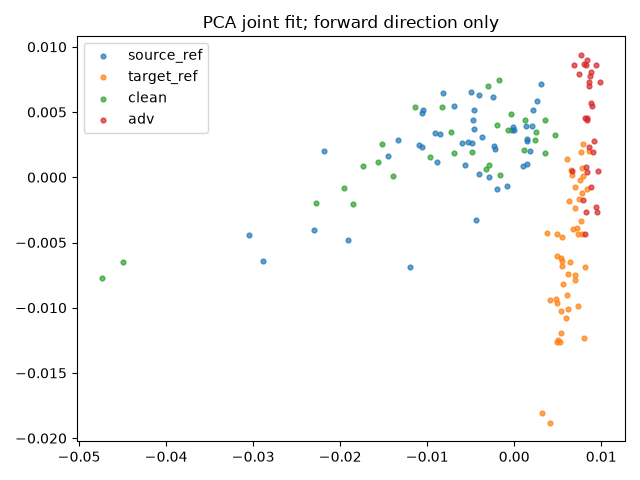

Values plotted in this chart, from the file beside it:
index, group, x, y
0, source_ref, -0.002298, 0.002421
1, source_ref, -0.008502, 0.003351
2, source_ref, 0.003043, 0.007168
3, source_ref, -0.005665, 0.0009615
4, source_ref, -0.001928, -0.0008929
5, source_ref, -0.0007871, -0.000687
6, source_ref, -0.01062, 0.004935
7, source_ref, 0.001462, 0.001024
8, source_ref, 0.001482, 0.002791
9, source_ref, -0.03044, -0.004456
10, source_ref, -0.008192, 0.006476
11, source_ref, -0.01096, 0.002438
12, source_ref, 0.002634, 0.005878
13, source_ref, 0.001865, 0.002051
14, source_ref, -0.009085, 0.003426
15, source_ref, 0.001447, 0.002935
16, source_ref, -0.01043, 0.005128
17, source_ref, -0.023, -0.004051
18, source_ref, -0.002495, 0.006168
19, source_ref, -0.00891, 0.001169
20, source_ref, -0.004437, -0.003241
21, source_ref, -0.000278, 0.003642
22, source_ref, -0.02185, 0.00204
23, source_ref, -0.00368, 0.003116
24, source_ref, -0.006006, 0.00265
25, source_ref, -0.004666, 0.005158
26, source_ref, -0.01055, 0.002346
27, source_ref, -0.004724, 0.004368
28, source_ref, -0.004578, 0.003701
29, source_ref, -0.006908, 0.005473
30, source_ref, -0.0001034, 0.003841
31, source_ref, -0.01912, -0.004821
32, source_ref, -0.012, -0.006858
33, source_ref, -0.004899, 0.002631
34, source_ref, -2.810417160096586e-05, 0.003617
35, source_ref, -0.002187, 0.002164
36, source_ref, -0.01331, 0.002893
37, source_ref, -0.004921, 0.006514
38, source_ref, -0.01456, 0.001619
39, source_ref, 0.002172, 0.005129
40, source_ref, -0.005259, 0.002688
41, source_ref, -0.004019, 0.006336
42, source_ref, -0.004025, 0.0002396
43, source_ref, -0.02883, -0.006446
44, source_ref, -0.002896, 3.1564024949445814e-05
45, source_ref, 0.0009529, 0.0008617
46, source_ref, 0.001342, 0.00394
47, source_ref, 0.002053, 0.003955
48, target_ref, 0.005041, -0.01245
49, target_ref, 0.006028, 0.001415
50, target_ref, 0.006097, -0.009044
51, target_ref, 0.007862, 0.002582
52, target_ref, 0.007637, -0.003323
53, target_ref, 0.005217, -0.01259
54, target_ref, 0.006121, -0.0101
55, target_ref, 0.007627, 0.001953
56, target_ref, 0.006997, -0.007894
57, target_ref, 0.008395, -0.0009333
58, target_ref, 0.004959, -0.01264
59, target_ref, 0.006254, -0.001826
... 96 more rows
